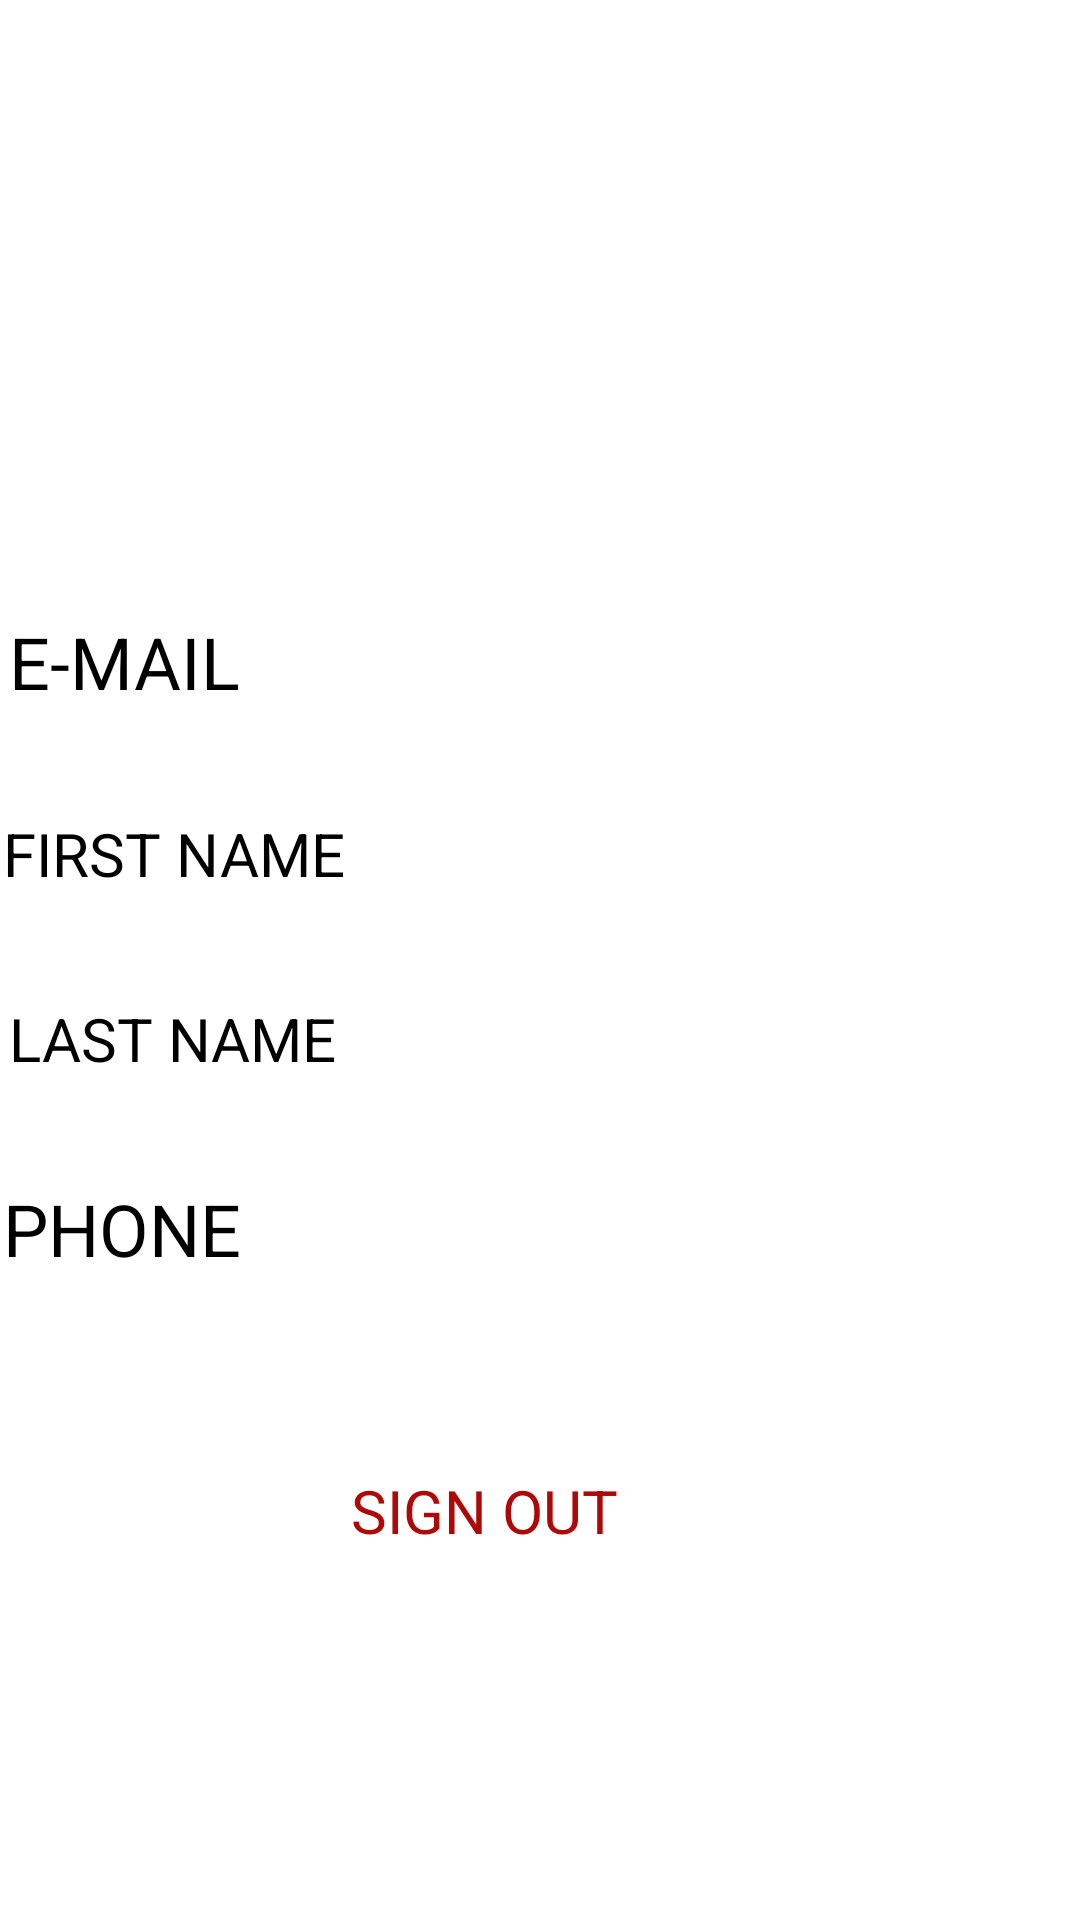

The Android layout XML behind this screen, and the referenced resources:
<!-- AndroidManifest.xml: application theme Theme.AddZara -->
<!-- res/layout/fragment_profile.xml -->
<?xml version="1.0" encoding="utf-8"?>
<FrameLayout xmlns:android="http://schemas.android.com/apk/res/android"
    xmlns:app="http://schemas.android.com/apk/res-auto"
    xmlns:tools="http://schemas.android.com/tools"
    android:layout_width="match_parent"
    android:layout_height="match_parent"
    tools:context=".userInterface.ProfileFragment">

    <androidx.constraintlayout.widget.ConstraintLayout
        android:id="@+id/ConstrainLayout"
        android:layout_width="match_parent"
        android:layout_height="match_parent"
        android:background="#FFFFFF">

        <ImageView
            android:id="@+id/imgprofileprofile"
            android:layout_width="60dp"
            android:layout_height="0dp"
            android:layout_marginTop="35dp"
            android:layout_marginEnd="3dp"
            android:layout_marginBottom="48dp"
            android:src="@drawable/user__1_"
            app:layout_constraintBottom_toTopOf="@+id/tvdetailsprofile"
            app:layout_constraintEnd_toEndOf="parent"
            app:layout_constraintTop_toTopOf="parent" />

        <TextView
            android:id="@+id/tvdetailsprofile"
            style="@android:style/Widget.Holo.TextView.SpinnerItem"
            android:layout_width="263dp"
            android:layout_height="0dp"
            android:layout_marginEnd="52dp"
            android:layout_marginBottom="34dp"
            android:text="PROFILE DETAILS"
            android:textSize="24sp"
            app:layout_constraintBottom_toTopOf="@+id/tvemailProfile"
            app:layout_constraintEnd_toEndOf="parent"
            app:layout_constraintTop_toBottomOf="@+id/imgprofileprofile" />

        <TextView
            android:id="@+id/tvsignoutprofile"
            style="@android:style/Widget.Holo.TextView.SpinnerItem"
            android:layout_width="142dp"
            android:layout_height="60dp"
            android:layout_marginBottom="90dp"
            android:background="#FFFFFF"
            android:backgroundTint="#FFFFFF"
            android:text="SIGN OUT"
            android:textColor="#AE0909"
            android:textSize="20sp"
            app:layout_constraintBottom_toBottomOf="parent"
            app:layout_constraintEnd_toEndOf="parent"
            app:layout_constraintStart_toStartOf="parent"
            app:layout_constraintTop_toBottomOf="@+id/tvphoneprofile" />

        <TextView
            android:id="@+id/tvemailProfile"
            android:layout_width="0dp"
            android:layout_height="0dp"
            android:layout_marginStart="3dp"
            android:layout_marginEnd="3dp"
            android:layout_marginBottom="23dp"
            android:hint="E-MAIL"
            android:textSize="24sp"
            app:layout_constraintBottom_toTopOf="@+id/tvfirstnameprofile"
            app:layout_constraintEnd_toEndOf="parent"
            app:layout_constraintStart_toStartOf="parent"
            app:layout_constraintTop_toBottomOf="@+id/tvdetailsprofile" />

        <TextView
            android:id="@+id/tvfirstnameprofile"
            android:layout_width="0dp"
            android:layout_height="0dp"
            android:layout_marginStart="1dp"
            android:layout_marginEnd="1dp"
            android:layout_marginBottom="18dp"
            android:hint="FIRST NAME"
            android:textSize="20sp"
            app:layout_constraintBottom_toTopOf="@+id/tvlastnameProfile"
            app:layout_constraintEnd_toEndOf="parent"
            app:layout_constraintStart_toStartOf="parent"
            app:layout_constraintTop_toBottomOf="@+id/tvemailProfile" />

        <TextView
            android:id="@+id/tvphoneprofile"
            android:layout_width="363dp"
            android:layout_height="0dp"
            android:layout_marginStart="1dp"
            android:layout_marginBottom="53dp"
            android:hint="PHONE"
            android:textSize="24sp"
            app:layout_constraintBottom_toTopOf="@+id/tvsignoutprofile"
            app:layout_constraintStart_toStartOf="parent"
            app:layout_constraintTop_toBottomOf="@+id/tvlastnameProfile" />

        <TextView
            android:id="@+id/tvlastnameProfile"
            android:layout_width="0dp"
            android:layout_height="0dp"
            android:layout_marginStart="3dp"
            android:layout_marginEnd="3dp"
            android:layout_marginBottom="17dp"
            android:hint="LAST NAME"
            android:textSize="20sp"
            app:layout_constraintBottom_toTopOf="@+id/tvphoneprofile"
            app:layout_constraintEnd_toEndOf="parent"
            app:layout_constraintStart_toStartOf="parent"
            app:layout_constraintTop_toBottomOf="@+id/tvfirstnameprofile" />

    </androidx.constraintlayout.widget.ConstraintLayout>

</FrameLayout>
<!-- resources referenced by this layout -->
<resources>

</resources>
